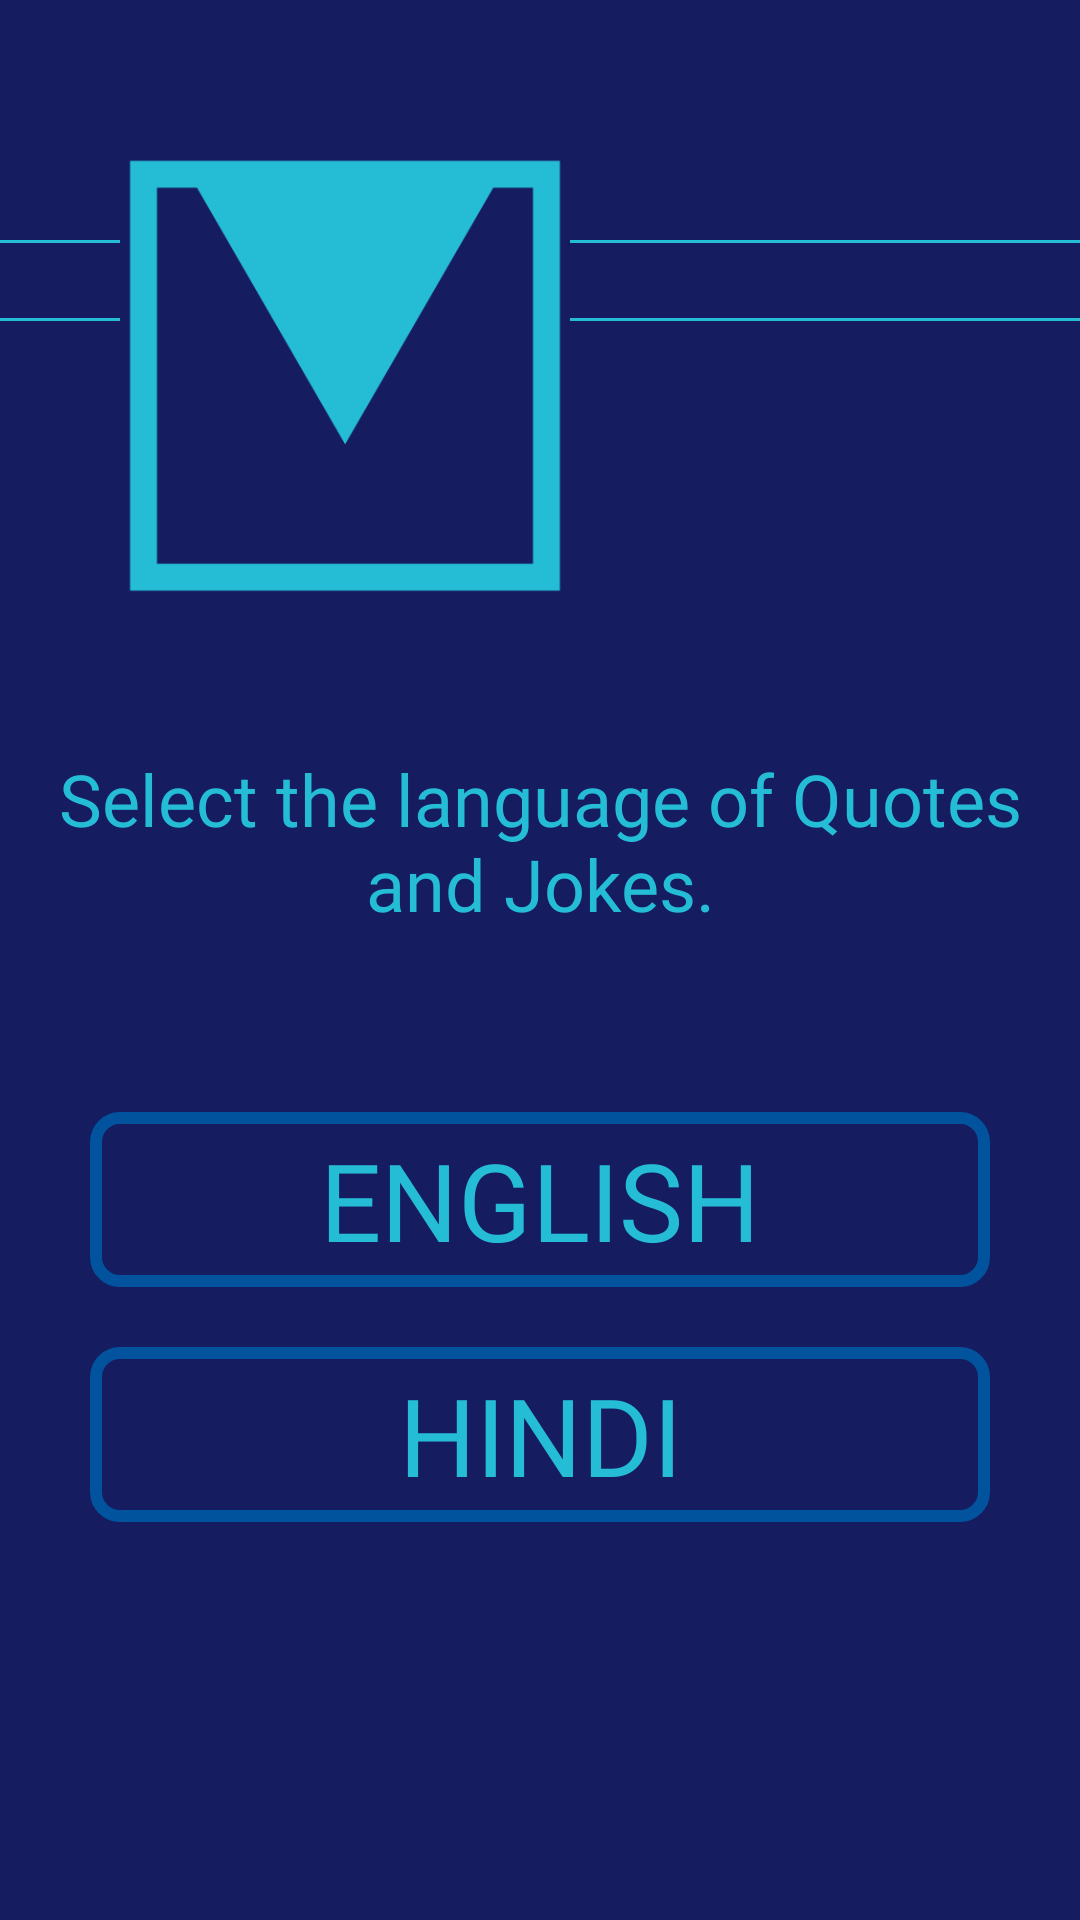

The Android layout XML behind this screen, and the referenced resources:
<!-- AndroidManifest.xml: application theme AppTheme -->
<!-- res/layout/activity_language.xml -->
<?xml version="1.0" encoding="utf-8"?>
<RelativeLayout xmlns:android="http://schemas.android.com/apk/res/android"
    xmlns:app="http://schemas.android.com/apk/res-auto"
    xmlns:tools="http://schemas.android.com/tools"
    android:layout_width="match_parent"
    android:layout_height="match_parent"
    android:background="@color/androidLogoDarkBlue"
    tools:context=".language.LanguageActivity">

    <View
        android:id="@+id/view10"
        android:layout_width="match_parent"
        android:layout_height="1dp"
        android:layout_gravity="center"
        android:layout_marginTop="80dp"
        android:layout_marginBottom="5dp"
        android:background="@color/androidLogoBlue" />

    <View
        android:id="@+id/view11"
        android:layout_width="match_parent"
        android:layout_height="1dp"
        android:layout_below="@id/view10"
        android:layout_gravity="center"
        android:layout_marginTop="20dp"
        android:background="@color/androidLogoBlue" />

    <ImageView
        android:id="@+id/imageLogo"
        android:layout_width="150dp"
        android:layout_height="150dp"
        android:layout_centerHorizontal="false"
        android:layout_marginLeft="40dp"
        android:layout_marginTop="50dp"
        app:srcCompat="@drawable/morningsplash" />

    <TextView
        android:id="@+id/selectLanguage"
        android:layout_width="match_parent"
        android:layout_height="wrap_content"
        android:layout_below="@id/imageLogo"
        android:layout_marginLeft="10dp"
        android:layout_marginTop="50dp"
        android:layout_marginRight="10dp"
        android:fontFamily="@font/luckiest_guy"
        android:gravity="center"
        android:text="Select the language of Quotes and Jokes."
        android:textColor="@color/androidLogoBlue"
        android:textSize="24sp" />

    <Button
        android:id="@+id/english"
        android:layout_width="match_parent"
        android:layout_height="wrap_content"
        android:layout_below="@id/selectLanguage"
        android:layout_centerHorizontal="true"
        android:layout_marginLeft="30dp"
        android:layout_marginTop="60dp"
        android:layout_marginRight="30dp"
        android:layout_marginBottom="20dp"
        android:background="@drawable/buttonbluecolor"
        android:fontFamily="@font/luckiest_guy"
        android:padding="5dp"
        android:text="English"
        android:textColor="@color/androidLogoBlue"
        android:textSize="36sp" />

    <Button
        android:id="@+id/hindi"
        android:layout_width="match_parent"
        android:layout_height="wrap_content"
        android:layout_below="@id/english"
        android:layout_centerHorizontal="true"
        android:layout_marginLeft="30dp"
        android:layout_marginRight="30dp"
        android:background="@drawable/buttonbluecolor"
        android:fontFamily="@font/luckiest_guy"
        android:padding="5dp"
        android:text="Hindi"
        android:textColor="@color/androidLogoBlue"
        android:textSize="36sp" />
</RelativeLayout>
<!-- resources referenced by this layout -->
<resources>
  <color name="androidLogoBlue">#25bdd6</color>
  <color name="androidLogoDarkBlue">#161c60</color>
  <!-- drawable buttonbluecolor (drawable) -->
  <shape xmlns:android="http://schemas.android.com/apk/res/android"
      android:shape="rectangle" >
  
      <corners android:radius="8dp" />
  
      <stroke
          android:width="4dp"
          android:color="@color/GreetingDialogBlue" />
  
  </shape>
  <!-- drawable morningsplash: png bitmap (drawable, 6908 bytes) -->
  <style name="AppTheme" parent="Theme.AppCompat.Light.DarkActionBar">
          
          <item name="colorPrimary">@color/TransparentWhite</item>
          <item name="colorPrimaryDark">#463E3F</item>
          <item name="colorAccent">#FFE87C</item>
          <item name="windowActionBar">false</item>
          <item name="windowNoTitle">true</item>
          <item name="android:windowFullscreen">true</item>
  
  
      </style>
  <color name="GreetingDialogBlue">#01539d</color>
  <color name="TransparentWhite">#CCCCCC</color>
</resources>
